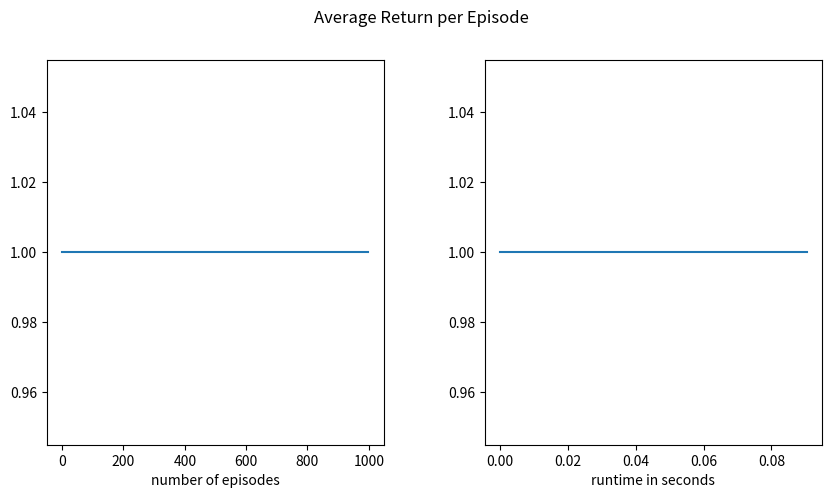

Recreate this plot in Python.
import numpy as np
import time
import matplotlib.pyplot as plt

class GridWorld:

    def __init__(self, height, width):
        self.height = height
        self.width = width
        self.agent = [0, 0]
        self.goal = [self.height - 1, self.width - 1]
        self.wall = [3, 2]
        self.trap = [2, 2]
        self.num_actions = 4
        self.actions = [0,1,2,3]
       

    def step(self, direction):
        """perform a step of the agent in a given direction and give a reward for the action"""

        row, col = self.agent

        #move right
        if direction == 0:
            if col < self.width - 1 and [row, col + 1] != self.wall:
                col += 1

        #move left
        elif direction == 1:
            if col > 0 and [row, col - 1] != self.wall:
                col -= 1
        #move up
        elif direction == 2:
            if row > 0 and [row - 1, col] != self.wall:
                row -= 1

        #move down
        elif direction == 3:
            if row < self.height - 1 and [row + 1, col] != self.wall:
                row += 1

        self.agent = [row, col]

        #check if agent reached the goal
        done = (self.agent == self.goal)

        #give reward
        if self.agent == self.trap:
            reward = -1

        elif self.agent == self.goal:
            reward = 1 
        else: 
            reward = -0.1

        return self.agent, reward, done

    def reset(self):
        """reset of the gridworld to the starting state"""
        self.agent = [0, 0]
        return self.agent

    def evaluate(self):
        """evaluate current position and check which actions lead closer to the goal"""
        #check current position to goal
        row, col = self.agent
        row_goal, col_goal = self.goal
        position_to_goal = [row_goal - row, col_goal - col]

        #check which actions lead closer to the goal
        useful_actions = []
        if position_to_goal[0] > 0: #down
            useful_actions.append(3)

        elif position_to_goal[0] < 0: #up
            useful_actions.append(2)

        if position_to_goal[1] > 0: #right
            useful_actions.append(0)

        elif position_to_goal[1] < 0: #left
            useful_actions.append(1)
        
        return useful_actions
    

    def render(self):
        #just for visualization 
        grid = np.zeros((self.height, self.width), dtype=str)
        grid[self.agent[0], self.agent[1]] = "A"
        grid[self.goal[0], self.goal[1]] = "G"
        grid[self.wall[0], self.wall[1]] = "W"
        grid[self.trap[0], self.trap[1]] = "T"
        print(grid)

    def epsilon_greedy_policy(self, Q, state, epsilon=0.1):
        if np.random.rand() < epsilon: # choose the action depending on the soft policy
            return np.random.choice(self.actions)

        else: # choose the action with the maximum q-value
            q_values = Q[state[0], state[1], :]
            max_q = np.max(q_values)
            max_indices = np.where(q_values == max_q)[0]
            return np.random.choice(max_indices) #if there is two actions with same maximum value then it will choose randomly from these two 
        
    def sarsa(self, n_epochs=1000, gamma=0.99, alpha=0.1):
        # Initialize empty dictionaries to store returns and counts for each state
        Q = np.zeros((self.height, self.width,self.num_actions))
        #count = np.zeros((self.height, self.width, self.num_actions))

        #get a variable to accumulate the rewards of all epochs
        #total_reward = 0 
        average_reward = []

        for epoch in range(n_epochs):
            #episode = []
            state = self.reset()
            done = False
            action = self.epsilon_greedy_policy(Q, state)

            while not done:
                next_state, reward, done = self.step(action)
                next_action = self.epsilon_greedy_policy(Q, next_state)
                td_error = reward + gamma * Q[next_state[0], next_state[1], next_action] - Q[state[0], state[1], action]
                Q[state[0], state[1], action] += alpha * td_error
                state = next_state
                action = next_action
            
            average_reward.append(reward)

        return Q, average_reward

    
    def plot_average_return(self, returns, time, n_epochs=1000):
        """plotting of the average return per episode"""
        fig, (ax1, ax2) = plt.subplots(1,2, figsize=(10,5))
        fig.subplots_adjust(wspace=0.3)
        fig.suptitle('Average Return per Episode')
        ax1.plot(range(n_epochs), returns)
        ax1.set_xlabel('number of episodes')
        ax2.set_xlabel('runtime in seconds')
        ax2.plot(np.linspace(0, time, 1000), returns)
        plt.show()


    def visualize_state_values(self, policy):
        fig, ax = plt.subplots()
        ax.set_xticks(np.arange(self.width))
        ax.set_yticks(np.arange(self.height))
        #ax.set_xticklabels([])
        #ax.set_yticklabels([])
        ax.grid(True)
        im = ax.imshow(np.array(policy), cmap='viridis')
        cbar = ax.figure.colorbar(im, ax=ax)
        plt.show()

if __name__ == '__main__':
    env = GridWorld(4, 4)
    start_time = time.time()
    result, average_return = env.sarsa()
    #_, policy, average_return = env.mc_estimation()
    end_time = time.time()
    elapsed_time = end_time - start_time
    env.plot_average_return(average_return, elapsed_time)
    #print(policy)
    #env.render()
    #env.plot_average_return(average_return, elapsed_time)
    print(result)
    
